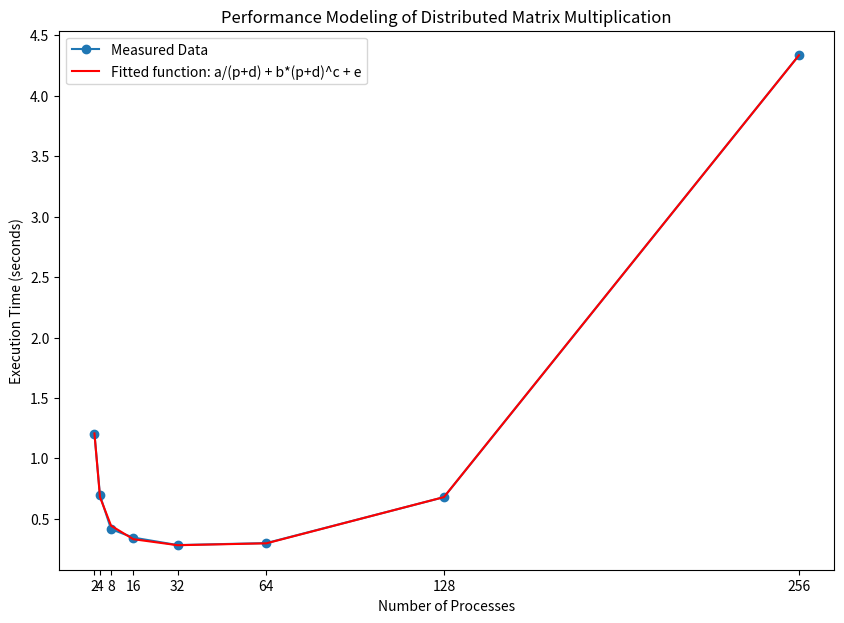

Recreate this plot in Python.
import numpy as np
import matplotlib.pyplot as plt
from scipy.optimize import curve_fit

sizes = np.array([2, 4, 8, 16, 32, 64, 128, 256]) 

times = np.array([[1.206496, 1.249228, 1.186479, 1.178838, 1.185821, 1.178749, 1.231941, 1.207286, 1.178388, 1.244971],
                  [0.696229, 0.704933, 0.692426, 0.678094, 0.678371, 0.654786, 0.694719, 0.701237, 0.747455, 0.682750],
                  [0.406984, 0.440676, 0.403153, 0.356672, 0.340014, 0.447963, 0.435164, 0.427108, 0.386391, 0.503272],
                  [0.296546, 0.350694, 0.393596, 0.348008, 0.321084, 0.368499, 0.359577, 0.397056, 0.296921, 0.315270],
                  [0.259065, 0.343517, 0.328899, 0.228369, 0.251328, 0.262712, 0.346113, 0.314659, 0.254058, 0.239217],
                  [0.283996, 0.273704, 0.324474, 0.269711, 0.297539, 0.341424, 0.301552, 0.284397, 0.314262, 0.301697],
                  [0.646985, 0.656064, 0.714164, 0.660563, 0.674421, 0.701120, 0.644161, 0.719139, 0.713670, 0.660456],
                  [4.198140, 4.377847, 4.349366, 4.428361, 4.353365, 4.343055, 4.326812, 4.408251, 4.231253, 4.336702]])

means = np.mean(times, axis=1)

def performance_model(p, a, b, c, d, e):
        with np.errstate(invalid='ignore', divide='ignore'):
                return a/(p+d) + b*(p+d)**c + e

params, params_covariance = curve_fit(performance_model, sizes, means)

plt.figure(figsize=(10, 7))
plt.plot(sizes, means, marker='o', linestyle='-', label='Measured Data')
plt.plot(sizes, performance_model(sizes, *params), color='red', label='Fitted function: a/(p+d) + b*(p+d)^c + e')
plt.xlabel('Number of Processes')
plt.ylabel('Execution Time (seconds)')
plt.title('Performance Modeling of Distributed Matrix Multiplication')
plt.xticks(sizes)
plt.legend()
plt.savefig('model.png')

print("Fitted parameters: a =", params[0], ", b =", params[1], ", c =", params[2], ", d =", params[3], ", e =", params[4])
